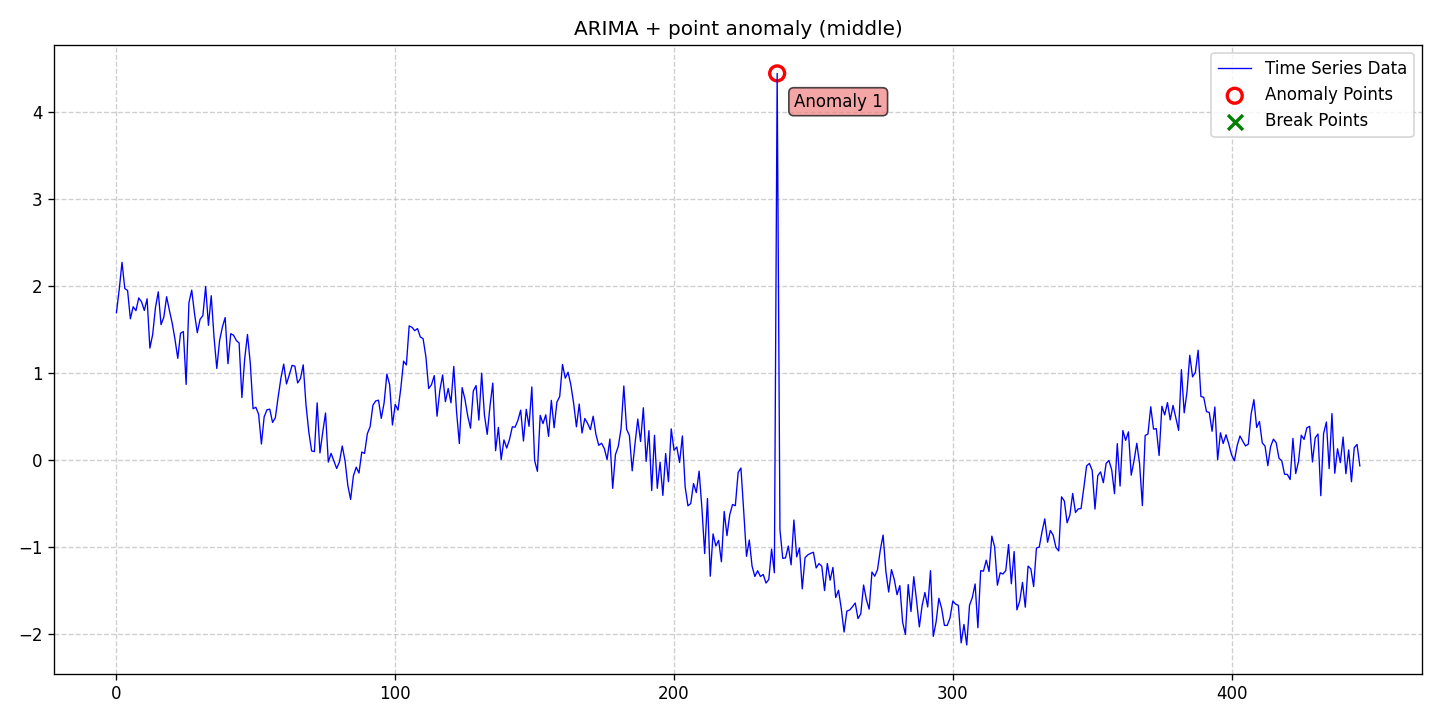

The table this chart was drawn from, first rows:
date, data, stationary, det_lin_up, det_lin_down, det_quad, det_cubic, det_exp, det_damped, stoc_trend, volatility, single_seas, multiple_seas, point_anom_single, point_anom_multi, collect_anom, context_anom, mean_shift, var_shift, trend_shift, point_anom_count, point_anom_location, point_anom_point, collect_anom_count
2020-01-01, 1.698, 0, 0, 0, 0, 0, 0, 0, 1, 0, 0, 0, 1, 0, 0, 0, 0, 0, 0, 1, middle, [237], 0
2020-01-02, 1.964, 0, 0, 0, 0, 0, 0, 0, 1, 0, 0, 0, 1, 0, 0, 0, 0, 0, 0, 1, middle, [237], 0
2020-01-03, 2.275, 0, 0, 0, 0, 0, 0, 0, 1, 0, 0, 0, 1, 0, 0, 0, 0, 0, 0, 1, middle, [237], 0
2020-01-04, 1.974, 0, 0, 0, 0, 0, 0, 0, 1, 0, 0, 0, 1, 0, 0, 0, 0, 0, 0, 1, middle, [237], 0
2020-01-05, 1.951, 0, 0, 0, 0, 0, 0, 0, 1, 0, 0, 0, 1, 0, 0, 0, 0, 0, 0, 1, middle, [237], 0
2020-01-06, 1.626, 0, 0, 0, 0, 0, 0, 0, 1, 0, 0, 0, 1, 0, 0, 0, 0, 0, 0, 1, middle, [237], 0
2020-01-07, 1.765, 0, 0, 0, 0, 0, 0, 0, 1, 0, 0, 0, 1, 0, 0, 0, 0, 0, 0, 1, middle, [237], 0
2020-01-08, 1.72, 0, 0, 0, 0, 0, 0, 0, 1, 0, 0, 0, 1, 0, 0, 0, 0, 0, 0, 1, middle, [237], 0
2020-01-09, 1.866, 0, 0, 0, 0, 0, 0, 0, 1, 0, 0, 0, 1, 0, 0, 0, 0, 0, 0, 1, middle, [237], 0
2020-01-10, 1.821, 0, 0, 0, 0, 0, 0, 0, 1, 0, 0, 0, 1, 0, 0, 0, 0, 0, 0, 1, middle, [237], 0
2020-01-11, 1.723, 0, 0, 0, 0, 0, 0, 0, 1, 0, 0, 0, 1, 0, 0, 0, 0, 0, 0, 1, middle, [237], 0
2020-01-12, 1.856, 0, 0, 0, 0, 0, 0, 0, 1, 0, 0, 0, 1, 0, 0, 0, 0, 0, 0, 1, middle, [237], 0
2020-01-13, 1.29, 0, 0, 0, 0, 0, 0, 0, 1, 0, 0, 0, 1, 0, 0, 0, 0, 0, 0, 1, middle, [237], 0
2020-01-14, 1.446, 0, 0, 0, 0, 0, 0, 0, 1, 0, 0, 0, 1, 0, 0, 0, 0, 0, 0, 1, middle, [237], 0
2020-01-15, 1.756, 0, 0, 0, 0, 0, 0, 0, 1, 0, 0, 0, 1, 0, 0, 0, 0, 0, 0, 1, middle, [237], 0
2020-01-16, 1.936, 0, 0, 0, 0, 0, 0, 0, 1, 0, 0, 0, 1, 0, 0, 0, 0, 0, 0, 1, middle, [237], 0
2020-01-17, 1.559, 0, 0, 0, 0, 0, 0, 0, 1, 0, 0, 0, 1, 0, 0, 0, 0, 0, 0, 1, middle, [237], 0
2020-01-18, 1.646, 0, 0, 0, 0, 0, 0, 0, 1, 0, 0, 0, 1, 0, 0, 0, 0, 0, 0, 1, middle, [237], 0
2020-01-19, 1.88, 0, 0, 0, 0, 0, 0, 0, 1, 0, 0, 0, 1, 0, 0, 0, 0, 0, 0, 1, middle, [237], 0
2020-01-20, 1.723, 0, 0, 0, 0, 0, 0, 0, 1, 0, 0, 0, 1, 0, 0, 0, 0, 0, 0, 1, middle, [237], 0
2020-01-21, 1.577, 0, 0, 0, 0, 0, 0, 0, 1, 0, 0, 0, 1, 0, 0, 0, 0, 0, 0, 1, middle, [237], 0
2020-01-22, 1.391, 0, 0, 0, 0, 0, 0, 0, 1, 0, 0, 0, 1, 0, 0, 0, 0, 0, 0, 1, middle, [237], 0
2020-01-23, 1.172, 0, 0, 0, 0, 0, 0, 0, 1, 0, 0, 0, 1, 0, 0, 0, 0, 0, 0, 1, middle, [237], 0
2020-01-24, 1.46, 0, 0, 0, 0, 0, 0, 0, 1, 0, 0, 0, 1, 0, 0, 0, 0, 0, 0, 1, middle, [237], 0
2020-01-25, 1.48, 0, 0, 0, 0, 0, 0, 0, 1, 0, 0, 0, 1, 0, 0, 0, 0, 0, 0, 1, middle, [237], 0
2020-01-26, 0.8724, 0, 0, 0, 0, 0, 0, 0, 1, 0, 0, 0, 1, 0, 0, 0, 0, 0, 0, 1, middle, [237], 0
2020-01-27, 1.81, 0, 0, 0, 0, 0, 0, 0, 1, 0, 0, 0, 1, 0, 0, 0, 0, 0, 0, 1, middle, [237], 0
2020-01-28, 1.956, 0, 0, 0, 0, 0, 0, 0, 1, 0, 0, 0, 1, 0, 0, 0, 0, 0, 0, 1, middle, [237], 0
2020-01-29, 1.689, 0, 0, 0, 0, 0, 0, 0, 1, 0, 0, 0, 1, 0, 0, 0, 0, 0, 0, 1, middle, [237], 0
2020-01-30, 1.467, 0, 0, 0, 0, 0, 0, 0, 1, 0, 0, 0, 1, 0, 0, 0, 0, 0, 0, 1, middle, [237], 0
2020-01-31, 1.62, 0, 0, 0, 0, 0, 0, 0, 1, 0, 0, 0, 1, 0, 0, 0, 0, 0, 0, 1, middle, [237], 0
2020-02-01, 1.663, 0, 0, 0, 0, 0, 0, 0, 1, 0, 0, 0, 1, 0, 0, 0, 0, 0, 0, 1, middle, [237], 0
2020-02-02, 1.998, 0, 0, 0, 0, 0, 0, 0, 1, 0, 0, 0, 1, 0, 0, 0, 0, 0, 0, 1, middle, [237], 0
2020-02-03, 1.551, 0, 0, 0, 0, 0, 0, 0, 1, 0, 0, 0, 1, 0, 0, 0, 0, 0, 0, 1, middle, [237], 0
2020-02-04, 1.892, 0, 0, 0, 0, 0, 0, 0, 1, 0, 0, 0, 1, 0, 0, 0, 0, 0, 0, 1, middle, [237], 0
2020-02-05, 1.417, 0, 0, 0, 0, 0, 0, 0, 1, 0, 0, 0, 1, 0, 0, 0, 0, 0, 0, 1, middle, [237], 0
2020-02-06, 1.056, 0, 0, 0, 0, 0, 0, 0, 1, 0, 0, 0, 1, 0, 0, 0, 0, 0, 0, 1, middle, [237], 0
2020-02-07, 1.377, 0, 0, 0, 0, 0, 0, 0, 1, 0, 0, 0, 1, 0, 0, 0, 0, 0, 0, 1, middle, [237], 0
2020-02-08, 1.531, 0, 0, 0, 0, 0, 0, 0, 1, 0, 0, 0, 1, 0, 0, 0, 0, 0, 0, 1, middle, [237], 0
2020-02-09, 1.641, 0, 0, 0, 0, 0, 0, 0, 1, 0, 0, 0, 1, 0, 0, 0, 0, 0, 0, 1, middle, [237], 0
2020-02-10, 1.111, 0, 0, 0, 0, 0, 0, 0, 1, 0, 0, 0, 1, 0, 0, 0, 0, 0, 0, 1, middle, [237], 0
2020-02-11, 1.455, 0, 0, 0, 0, 0, 0, 0, 1, 0, 0, 0, 1, 0, 0, 0, 0, 0, 0, 1, middle, [237], 0
2020-02-12, 1.438, 0, 0, 0, 0, 0, 0, 0, 1, 0, 0, 0, 1, 0, 0, 0, 0, 0, 0, 1, middle, [237], 0
2020-02-13, 1.377, 0, 0, 0, 0, 0, 0, 0, 1, 0, 0, 0, 1, 0, 0, 0, 0, 0, 0, 1, middle, [237], 0
2020-02-14, 1.349, 0, 0, 0, 0, 0, 0, 0, 1, 0, 0, 0, 1, 0, 0, 0, 0, 0, 0, 1, middle, [237], 0
2020-02-15, 0.7213, 0, 0, 0, 0, 0, 0, 0, 1, 0, 0, 0, 1, 0, 0, 0, 0, 0, 0, 1, middle, [237], 0
2020-02-16, 1.166, 0, 0, 0, 0, 0, 0, 0, 1, 0, 0, 0, 1, 0, 0, 0, 0, 0, 0, 1, middle, [237], 0
2020-02-17, 1.447, 0, 0, 0, 0, 0, 0, 0, 1, 0, 0, 0, 1, 0, 0, 0, 0, 0, 0, 1, middle, [237], 0
2020-02-18, 1.12, 0, 0, 0, 0, 0, 0, 0, 1, 0, 0, 0, 1, 0, 0, 0, 0, 0, 0, 1, middle, [237], 0
2020-02-19, 0.5932, 0, 0, 0, 0, 0, 0, 0, 1, 0, 0, 0, 1, 0, 0, 0, 0, 0, 0, 1, middle, [237], 0
2020-02-20, 0.61, 0, 0, 0, 0, 0, 0, 0, 1, 0, 0, 0, 1, 0, 0, 0, 0, 0, 0, 1, middle, [237], 0
2020-02-21, 0.5296, 0, 0, 0, 0, 0, 0, 0, 1, 0, 0, 0, 1, 0, 0, 0, 0, 0, 0, 1, middle, [237], 0
2020-02-22, 0.1874, 0, 0, 0, 0, 0, 0, 0, 1, 0, 0, 0, 1, 0, 0, 0, 0, 0, 0, 1, middle, [237], 0
2020-02-23, 0.5017, 0, 0, 0, 0, 0, 0, 0, 1, 0, 0, 0, 1, 0, 0, 0, 0, 0, 0, 1, middle, [237], 0
2020-02-24, 0.5806, 0, 0, 0, 0, 0, 0, 0, 1, 0, 0, 0, 1, 0, 0, 0, 0, 0, 0, 1, middle, [237], 0
2020-02-25, 0.5878, 0, 0, 0, 0, 0, 0, 0, 1, 0, 0, 0, 1, 0, 0, 0, 0, 0, 0, 1, middle, [237], 0
2020-02-26, 0.4356, 0, 0, 0, 0, 0, 0, 0, 1, 0, 0, 0, 1, 0, 0, 0, 0, 0, 0, 1, middle, [237], 0
2020-02-27, 0.4892, 0, 0, 0, 0, 0, 0, 0, 1, 0, 0, 0, 1, 0, 0, 0, 0, 0, 0, 1, middle, [237], 0
2020-02-28, 0.7261, 0, 0, 0, 0, 0, 0, 0, 1, 0, 0, 0, 1, 0, 0, 0, 0, 0, 0, 1, middle, [237], 0
2020-02-29, 0.9446, 0, 0, 0, 0, 0, 0, 0, 1, 0, 0, 0, 1, 0, 0, 0, 0, 0, 0, 1, middle, [237], 0
... 387 more rows
